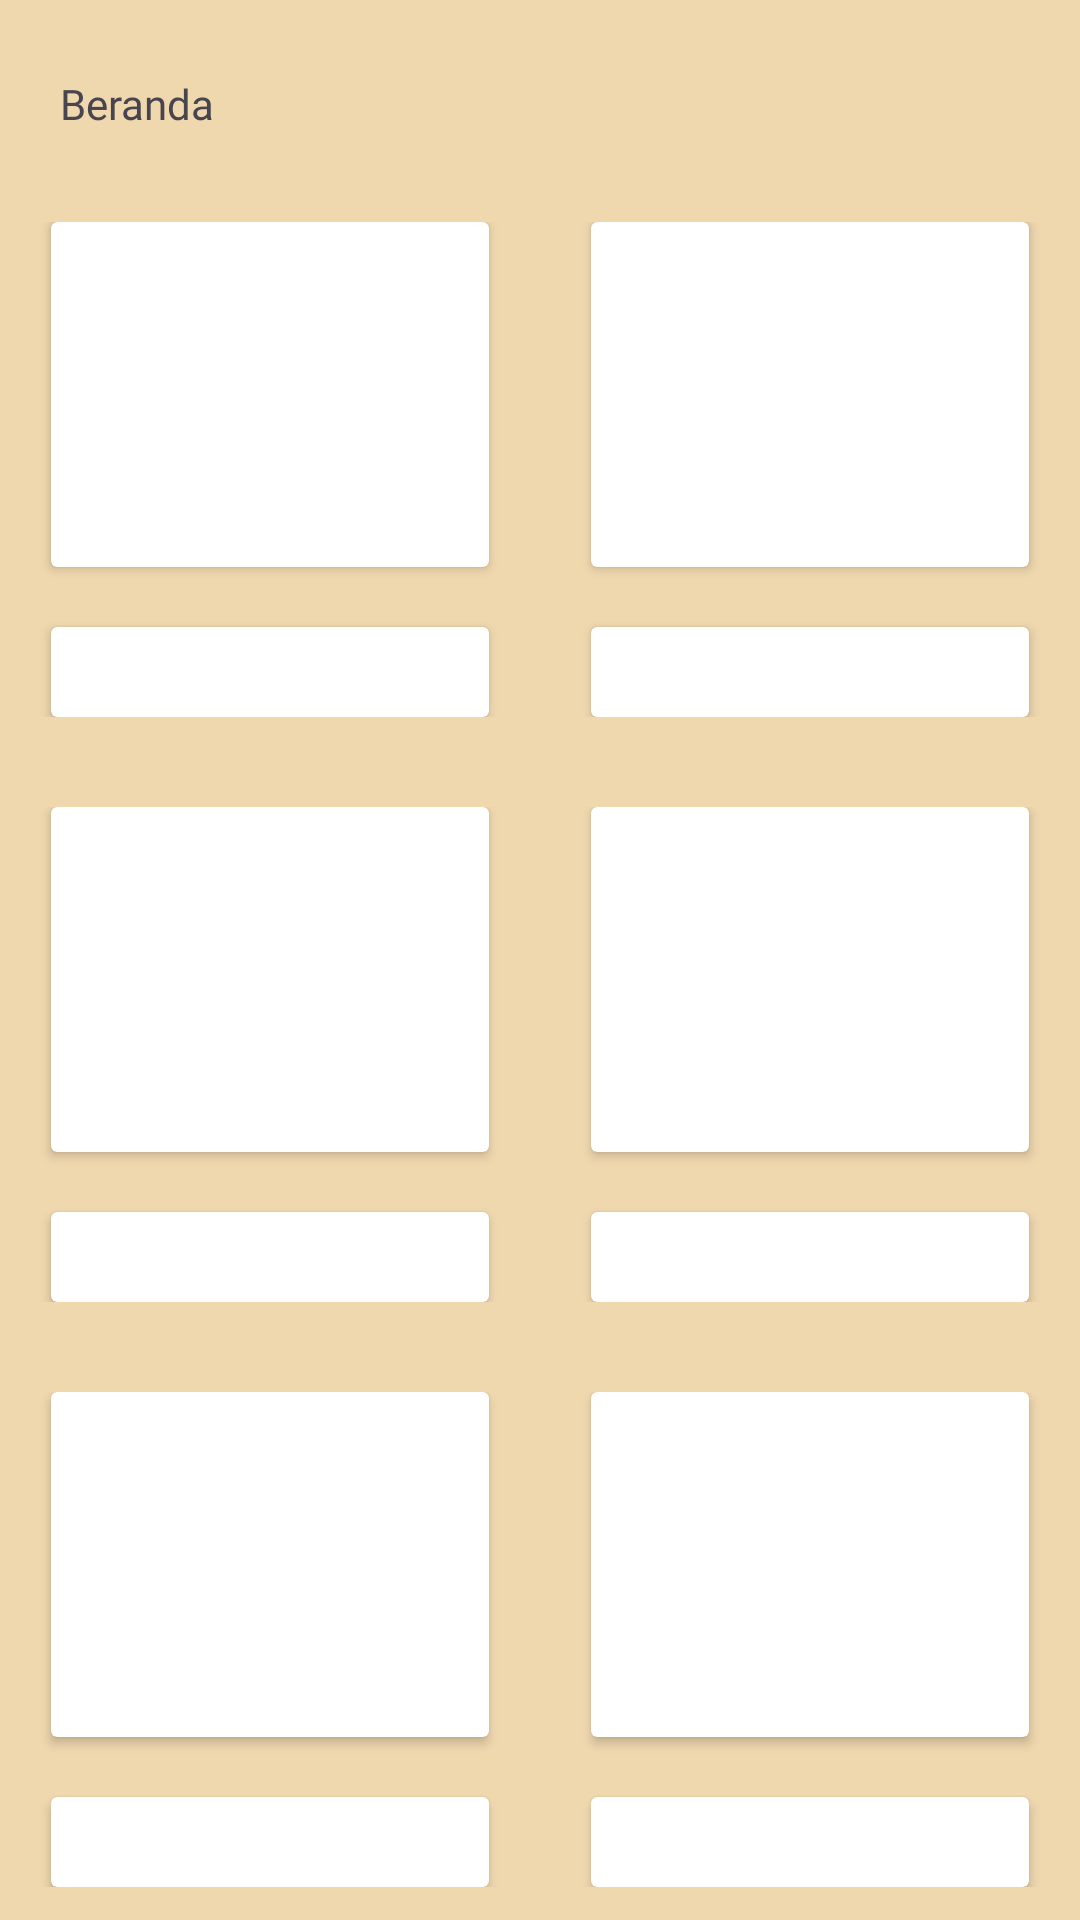

Write the Android layout XML for this screen, with the resource values it uses.
<!-- AndroidManifest.xml: application theme Theme.ViosCake -->
<!-- res/layout/activity_dashboard.xml -->
<?xml version="1.0" encoding="utf-8"?>
<LinearLayout xmlns:android="http://schemas.android.com/apk/res/android"
    xmlns:app="http://schemas.android.com/apk/res-auto"
    xmlns:tools="http://schemas.android.com/tools"
    android:layout_width="match_parent"
    android:layout_height="match_parent"
    android:background="@color/lightbrown"
    android:orientation="vertical"
    tools:context=".dashboard">

    <LinearLayout
        android:layout_width="match_parent"
        android:layout_height="wrap_content">

        <TextView
            android:layout_width="wrap_content"
            android:layout_height="wrap_content"
            android:fontFamily="@font/poppinsblack"
            android:paddingLeft="20dp"
            android:paddingTop="25dp"
            android:text="Beranda" />

    </LinearLayout>

    <LinearLayout
        android:layout_width="match_parent"
        android:layout_height="wrap_content"
        android:layout_gravity="center"
        android:layout_marginTop="30dp"
        android:orientation="horizontal">

        <LinearLayout
            android:layout_width="wrap_content"
            android:layout_height="match_parent"
            android:layout_weight="1"
            android:orientation="vertical">

            <androidx.cardview.widget.CardView
                android:layout_width="146dp"
                android:layout_height="115dp"
                android:layout_gravity="center">

            </androidx.cardview.widget.CardView>

            <androidx.cardview.widget.CardView
                android:layout_width="146dp"
                android:layout_height="30dp"
                android:layout_gravity="center"
                android:layout_marginTop="20dp" />

        </LinearLayout>

        <LinearLayout
            android:layout_width="wrap_content"
            android:layout_height="match_parent"
            android:layout_weight="1"
            android:orientation="vertical">

            <androidx.cardview.widget.CardView
                android:layout_width="146dp"
                android:layout_height="115dp"
                android:layout_gravity="center">

            </androidx.cardview.widget.CardView>

            <androidx.cardview.widget.CardView
                android:layout_width="146dp"
                android:layout_height="30dp"
                android:layout_gravity="center"
                android:layout_marginTop="20dp" />


        </LinearLayout>

    </LinearLayout>

    <LinearLayout
        android:layout_width="match_parent"
        android:layout_height="wrap_content"
        android:layout_gravity="center"
        android:layout_marginTop="30dp"
        android:orientation="horizontal">

        <LinearLayout
            android:layout_width="wrap_content"
            android:layout_height="match_parent"
            android:layout_weight="1"
            android:orientation="vertical">

            <androidx.cardview.widget.CardView
                android:layout_width="146dp"
                android:layout_height="115dp"
                android:layout_gravity="center">

            </androidx.cardview.widget.CardView>

            <androidx.cardview.widget.CardView
                android:layout_width="146dp"
                android:layout_height="30dp"
                android:layout_gravity="center"
                android:layout_marginTop="20dp" />

        </LinearLayout>

        <LinearLayout
            android:layout_width="wrap_content"
            android:layout_height="match_parent"
            android:layout_weight="1"
            android:orientation="vertical">

            <androidx.cardview.widget.CardView
                android:layout_width="146dp"
                android:layout_height="115dp"
                android:layout_gravity="center">

            </androidx.cardview.widget.CardView>

            <androidx.cardview.widget.CardView
                android:layout_width="146dp"
                android:layout_height="30dp"
                android:layout_gravity="center"
                android:layout_marginTop="20dp" />


        </LinearLayout>

    </LinearLayout>

    <LinearLayout
        android:layout_width="match_parent"
        android:layout_height="wrap_content"
        android:layout_gravity="center"
        android:layout_marginTop="30dp"
        android:orientation="horizontal">

        <LinearLayout
            android:layout_width="wrap_content"
            android:layout_height="match_parent"
            android:layout_weight="1"
            android:orientation="vertical">

            <androidx.cardview.widget.CardView
                android:layout_width="146dp"
                android:layout_height="115dp"
                android:layout_gravity="center">

            </androidx.cardview.widget.CardView>

            <androidx.cardview.widget.CardView
                android:layout_width="146dp"
                android:layout_height="30dp"
                android:layout_gravity="center"
                android:layout_marginTop="20dp" />

        </LinearLayout>

        <LinearLayout
            android:layout_width="wrap_content"
            android:layout_height="match_parent"
            android:layout_weight="1"
            android:orientation="vertical">

            <androidx.cardview.widget.CardView
                android:layout_width="146dp"
                android:layout_height="115dp"
                android:layout_gravity="center">

            </androidx.cardview.widget.CardView>

            <androidx.cardview.widget.CardView
                android:layout_width="146dp"
                android:layout_height="30dp"
                android:layout_gravity="center"
                android:layout_marginTop="20dp" />


        </LinearLayout>

    </LinearLayout>
</LinearLayout>
<!-- resources referenced by this layout -->
<resources>
  <color name="lightbrown">#EFD7AE</color>
  <style name="Theme.ViosCake" parent="Base.Theme.ViosCake" />
  <style name="Base.Theme.ViosCake" parent="Theme.Material3.DayNight.NoActionBar">
          
          
      </style>
</resources>
